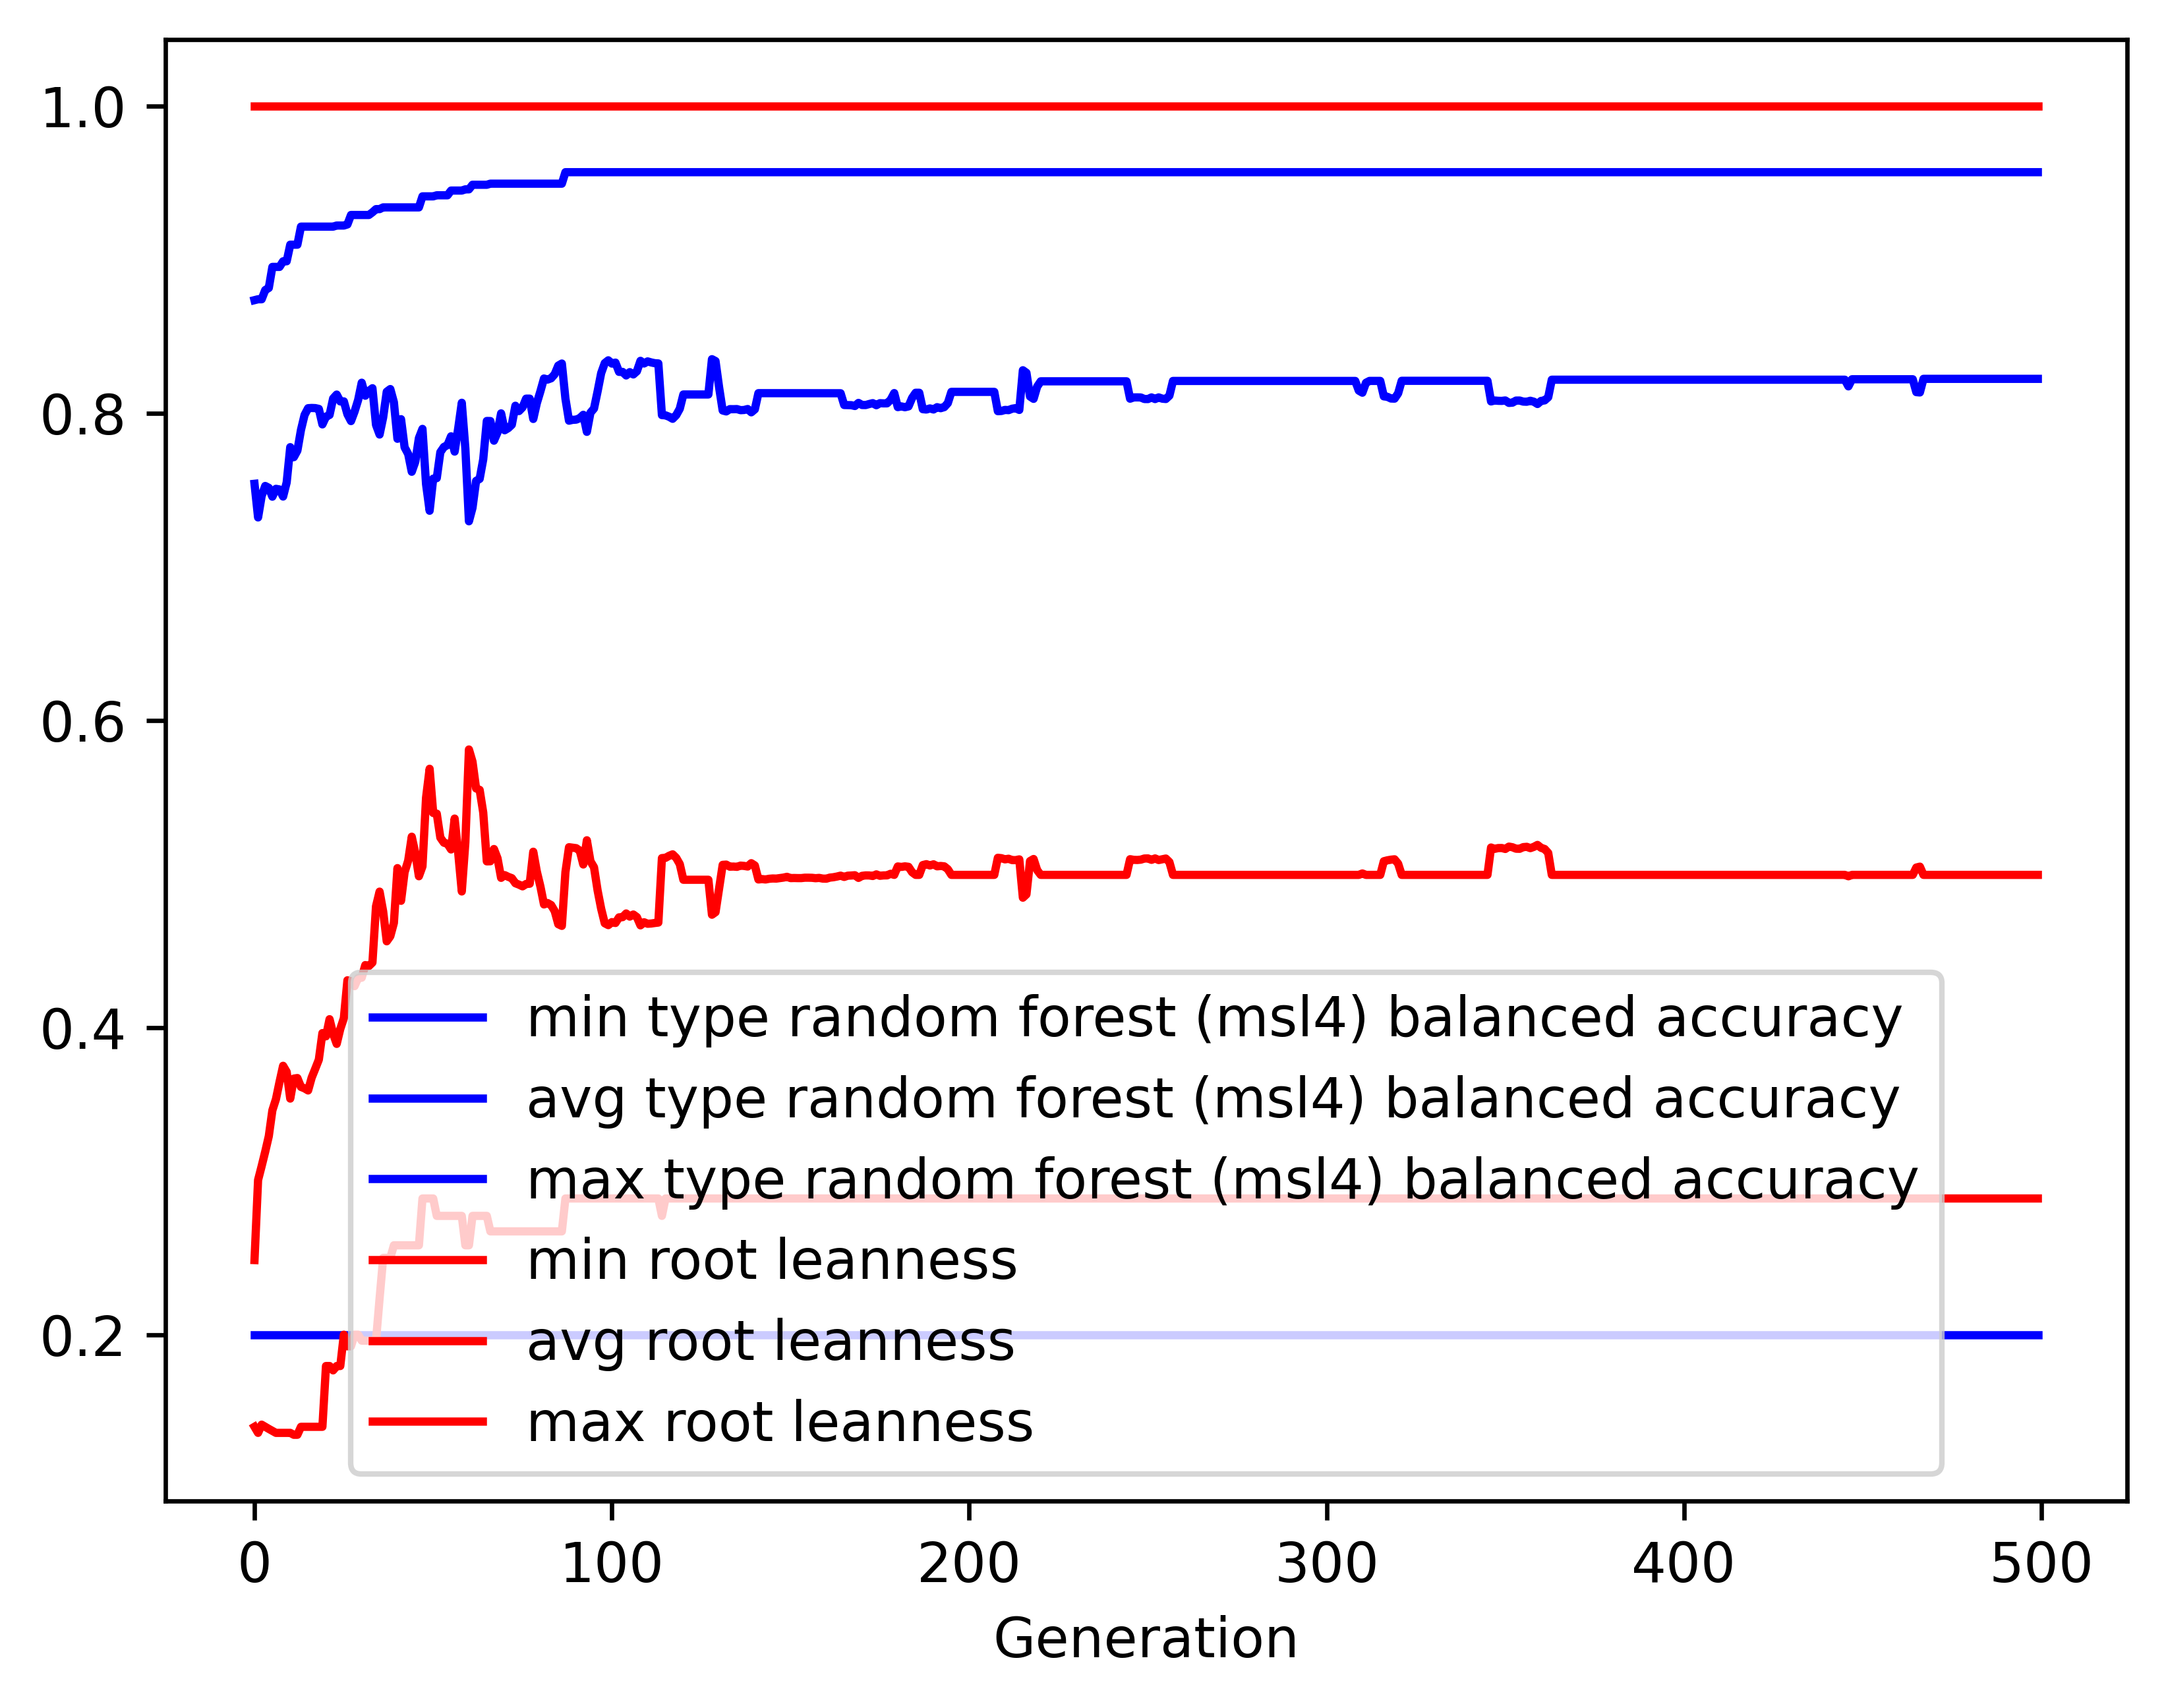

The file beside this chart, header and first rows:
gen, evals, gen_feats, explored, type random forest (msl4) balanced accur…, type random forest (msl4) balanced accur…, type random forest (msl4) balanced accur…, type random forest (msl4) balanced accur…, root leanness_min, root leanness_avg, root leanness_max, root leanness_std
0, 500, 5143, 5143, 0.2, 0.7539, 0.8735, 0.1191, 0.14, 0.2486, 1.0, 0.142
1, 373, 4044, 5197, 0.2, 0.732, 0.8741, 0.1338, 0.1361, 0.3007, 1.0, 0.1467
2, 353, 2702, 5247, 0.2, 0.746, 0.8741, 0.1291, 0.1414, 0.3098, 1.0, 0.1502
3, 395, 2396, 5311, 0.2, 0.7525, 0.8801, 0.1277, 0.14, 0.3192, 1.0, 0.1482
4, 390, 1998, 5361, 0.2, 0.7513, 0.8814, 0.1393, 0.1387, 0.3292, 1.0, 0.1591
5, 370, 1587, 5399, 0.2, 0.7455, 0.8951, 0.1508, 0.1374, 0.3461, 1.0, 0.1652
6, 385, 1453, 5436, 0.2, 0.7507, 0.8951, 0.1473, 0.1361, 0.3533, 1.0, 0.1623
7, 369, 1329, 5475, 0.2, 0.7502, 0.8951, 0.1483, 0.1361, 0.3645, 1.0, 0.1627
8, 379, 1260, 5509, 0.2, 0.7456, 0.8988, 0.161, 0.1361, 0.3751, 1.0, 0.1711
9, 392, 1160, 5543, 0.2, 0.7548, 0.8988, 0.1613, 0.1361, 0.3711, 1.0, 0.1711
10, 374, 1030, 5568, 0.2, 0.7778, 0.9096, 0.1448, 0.1361, 0.3537, 1.0, 0.1659
11, 377, 1017, 5588, 0.2, 0.7713, 0.9096, 0.1514, 0.1348, 0.3667, 1.0, 0.1715
12, 377, 954, 5610, 0.2, 0.7755, 0.9096, 0.1544, 0.1348, 0.3671, 1.0, 0.1754
13, 389, 950, 5632, 0.2, 0.789, 0.9214, 0.143, 0.14, 0.3613, 1.0, 0.1702
14, 362, 918, 5654, 0.2, 0.7987, 0.9214, 0.1314, 0.14, 0.3604, 1.0, 0.1636
15, 382, 946, 5667, 0.2, 0.8031, 0.9214, 0.1352, 0.14, 0.359, 1.0, 0.1646
16, 372, 897, 5690, 0.2, 0.8033, 0.9214, 0.1343, 0.14, 0.3674, 1.0, 0.1632
17, 377, 843, 5713, 0.2, 0.8032, 0.9214, 0.1378, 0.14, 0.3731, 1.0, 0.1658
18, 367, 814, 5728, 0.2, 0.8027, 0.9214, 0.14, 0.14, 0.3791, 1.0, 0.1687
19, 391, 812, 5745, 0.2, 0.7926, 0.9214, 0.1501, 0.14, 0.3964, 1.0, 0.1766
20, 369, 782, 5762, 0.2, 0.7976, 0.9214, 0.1533, 0.1796, 0.3942, 1.0, 0.1804
21, 379, 717, 5778, 0.2, 0.7988, 0.9214, 0.1483, 0.1796, 0.4054, 1.0, 0.174
22, 391, 702, 5792, 0.2, 0.8095, 0.9214, 0.1479, 0.1768, 0.3959, 1.0, 0.173
23, 370, 696, 5805, 0.2, 0.812, 0.9221, 0.1565, 0.1796, 0.3893, 1.0, 0.1799
24, 375, 641, 5812, 0.2, 0.8075, 0.9221, 0.1571, 0.1796, 0.399, 1.0, 0.1825
25, 364, 627, 5818, 0.2, 0.8076, 0.9221, 0.1617, 0.2, 0.4061, 1.0, 0.1829
26, 352, 622, 5824, 0.2, 0.7992, 0.9228, 0.1599, 0.1925, 0.4307, 1.0, 0.1795
27, 378, 621, 5832, 0.2, 0.7948, 0.9289, 0.1692, 0.1925, 0.4301, 1.0, 0.189
28, 385, 636, 5841, 0.2, 0.801, 0.9289, 0.1693, 0.2, 0.4269, 1.0, 0.19
29, 377, 632, 5845, 0.2, 0.8085, 0.9289, 0.1618, 0.2, 0.4323, 1.0, 0.1803
30, 372, 633, 5848, 0.2, 0.8198, 0.9289, 0.1572, 0.1961, 0.4324, 1.0, 0.1715
31, 351, 580, 5852, 0.2, 0.8113, 0.9289, 0.1654, 0.1961, 0.4406, 1.0, 0.1793
32, 389, 601, 5855, 0.2, 0.8143, 0.9289, 0.1684, 0.1961, 0.44, 1.0, 0.1787
33, 375, 582, 5858, 0.2, 0.8162, 0.9307, 0.1646, 0.1961, 0.4423, 1.0, 0.1784
34, 365, 584, 5860, 0.2, 0.7923, 0.9328, 0.1748, 0.1961, 0.4789, 1.0, 0.1797
35, 354, 569, 5865, 0.2, 0.786, 0.9328, 0.18, 0.2236, 0.4884, 1.0, 0.181
36, 382, 562, 5867, 0.2, 0.7972, 0.9339, 0.1813, 0.25, 0.4755, 1.0, 0.1824
37, 375, 589, 5867, 0.2, 0.8139, 0.9339, 0.1809, 0.25, 0.4561, 1.0, 0.1875
38, 375, 536, 5869, 0.2, 0.8156, 0.9339, 0.1808, 0.25, 0.4594, 1.0, 0.1863
39, 369, 553, 5870, 0.2, 0.8071, 0.9339, 0.1934, 0.2582, 0.468, 1.0, 0.1988
40, 365, 514, 5871, 0.2, 0.7832, 0.9339, 0.2052, 0.2582, 0.5037, 1.0, 0.1988
41, 359, 509, 5872, 0.2, 0.796, 0.9339, 0.2067, 0.2582, 0.4825, 1.0, 0.2044
42, 376, 553, 5873, 0.2, 0.7777, 0.9339, 0.2172, 0.2582, 0.5011, 1.0, 0.2148
43, 358, 499, 5874, 0.2, 0.7734, 0.9339, 0.2255, 0.2582, 0.5086, 1.0, 0.2181
44, 361, 516, 5876, 0.2, 0.7618, 0.9339, 0.2397, 0.2582, 0.5242, 1.0, 0.2253
45, 336, 486, 5877, 0.2, 0.7684, 0.9339, 0.2498, 0.2582, 0.5134, 1.0, 0.2316
46, 353, 495, 5879, 0.2, 0.7837, 0.9339, 0.2409, 0.2582, 0.4984, 1.0, 0.2246
47, 364, 504, 5880, 0.2, 0.7897, 0.9411, 0.234, 0.2887, 0.5049, 1.0, 0.2158
48, 368, 496, 5881, 0.2, 0.7538, 0.9411, 0.2502, 0.2887, 0.5495, 1.0, 0.2239
49, 375, 534, 5881, 0.2, 0.7364, 0.9411, 0.2573, 0.2887, 0.5684, 1.0, 0.2283
50, 359, 517, 5882, 0.2, 0.7573, 0.9411, 0.2517, 0.2887, 0.5396, 1.0, 0.2325
51, 358, 503, 5882, 0.2, 0.7576, 0.9418, 0.2519, 0.2774, 0.5392, 1.0, 0.2325
52, 355, 511, 5883, 0.2, 0.7745, 0.9418, 0.2446, 0.2774, 0.5236, 1.0, 0.226
53, 371, 485, 5884, 0.2, 0.7779, 0.9418, 0.2436, 0.2774, 0.5203, 1.0, 0.2249
54, 364, 479, 5884, 0.2, 0.7792, 0.9418, 0.2422, 0.2774, 0.5196, 1.0, 0.2237
55, 362, 500, 5886, 0.2, 0.7849, 0.9448, 0.2376, 0.2774, 0.5159, 1.0, 0.2188
56, 361, 524, 5886, 0.2, 0.7749, 0.9448, 0.2397, 0.2774, 0.536, 1.0, 0.2121
57, 364, 512, 5886, 0.2, 0.7901, 0.9448, 0.2331, 0.2774, 0.5136, 1.0, 0.2144
58, 365, 531, 5886, 0.2, 0.8067, 0.9448, 0.2249, 0.2774, 0.4885, 1.0, 0.2138
59, 369, 512, 5886, 0.2, 0.777, 0.9456, 0.242, 0.2582, 0.5205, 1.0, 0.2266
... 440 more rows
